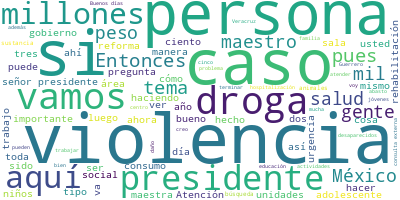

The table this chart was drawn from, first rows:
Participante, Texto, Sentimiento, Palabras, Dia, Mes, Anio
PRESIDENTE ANDRES MANUEL LOPEZ OBRADOR, Buenos días., 0.0, 2, 06, 06, 2023
PRESIDENTE ANDRES MANUEL LOPEZ OBRADOR, Bueno, pues vamos a informar. Como todos…, 0.0, 40, 06, 06, 2023
ZOE ROBLEDO ABURTO, Muchas gracias. Con su permiso, señor pr…, 0.0, 16, 06, 06, 2023
ZOE ROBLEDO ABURTO, Vamos a informar sobre los avances del I…, 0.0, 95, 06, 06, 2023
ZOE ROBLEDO ABURTO, En total, en todo el país se han realiza…, 0.0, 55, 06, 06, 2023
ZOE ROBLEDO ABURTO, A la fecha, se han intervenido en la par…, 0.0, 94, 06, 06, 2023
ZOE ROBLEDO ABURTO, Se trata también de acciones de mejora c…, 0.0, 52, 06, 06, 2023
ZOE ROBLEDO ABURTO, Adecuación de residencias médicas, esto …, 0.0, 78, 06, 06, 2023
ZOE ROBLEDO ABURTO, En ese sentido, vamos a ver rápidamente …, 0.0, 29, 06, 06, 2023
ZOE ROBLEDO ABURTO, Vemos primero Nayarit. Se han invertido …, 0.0, 68, 06, 06, 2023
ZOE ROBLEDO ABURTO, En Tlaxcala se ha invertido 245.8 millon…, 0.0, 53, 06, 06, 2023
ZOE ROBLEDO ABURTO, En el caso de Colima se han invertido 20…, 0.0, 76, 06, 06, 2023
ZOE ROBLEDO ABURTO, En Baja California la inversión ha sido …, 0.0, 40, 06, 06, 2023
ZOE ROBLEDO ABURTO, En Sonora se han invertido 362 millones …, 0.0, 50, 06, 06, 2023
ZOE ROBLEDO ABURTO, En Sinaloa se han invertido 319 millones…, 0.0, 45, 06, 06, 2023
ZOE ROBLEDO ABURTO, En Campeche se han invertido 142 millone…, 0.0, 85, 06, 06, 2023
ZOE ROBLEDO ABURTO, En el caso de Guerrero la inversión en e…, 0.0, 96, 06, 06, 2023
ZOE ROBLEDO ABURTO, En el caso de Veracruz ha sido de 25 mil…, 0.0, 62, 06, 06, 2023
ZOE ROBLEDO ABURTO, En Michoacán se han invertido 128 millon…, 0.0, 69, 06, 06, 2023
ZOE ROBLEDO ABURTO, En el caso de Morelos la inversión ha si…, 0.0, 67, 06, 06, 2023
ZOE ROBLEDO ABURTO, San Luis Potosí, la inversión ha sido de…, 0.0, 65, 06, 06, 2023
ZOE ROBLEDO ABURTO, Igual en Zacatecas, en donde se han inve…, 0.0, 51, 06, 06, 2023
ZOE ROBLEDO ABURTO, Y, finalmente, Oaxaca, donde se han inve…, 0.0, 64, 06, 06, 2023
ZOE ROBLEDO ABURTO, Sería mi reporte por el día de hoy, seño…, 0.0, 12, 06, 06, 2023
LETICIA RAMIREZ AMAYA, ?Buenos días, presidente; buenos días a …, 0.0, 7, 06, 06, 2023
LETICIA RAMIREZ AMAYA, Hoy tendremos que informarles cómo va la…, 0.0, 50, 06, 06, 2023
LETICIA RAMIREZ AMAYA, Realmente ha sido con una gran creativid…, 0.0, 17, 06, 06, 2023
PREGUNTA, ?Si te drogas, te dañas. Desde el 17 de …, 0.0, 35, 06, 06, 2023
MARICELA SORIANO AGUILA, ?Yo creo que es muy importante esta guía…, 0.0, 21, 06, 06, 2023
VERONICA MENDEZ, ?Creo que es básico el trabajar padres, …, 0.0, 19, 06, 06, 2023
MARICELA SORIANO AGUILA, ?Es acercarte más a tu hijo, el platicar…, 0.0, 17, 06, 06, 2023
MARIA GUADALUPE VILLAFUERTE, ?Esto arrasa a cualquier edad y a cualqu…, 0.0, 41, 06, 06, 2023
PREGUNTA, ?La estrategia contempla videos para est…, 0.0, 33, 06, 06, 2023
FERNANDO SANCHEZ, ?Esta guía nos puede ayudar a formular p…, 0.0, 31, 06, 06, 2023
ARGELIA MEJIA MORALES, ?En este caso, que le dejaron tarea, est…, 0.0, 22, 06, 06, 2023
MARIA GUADALUPE VILLAFUERTE, ?Y agradecí a los maestros por la preocu…, 0.0, 20, 06, 06, 2023
VERONICA MENDEZ, ?Esto es muy importante, estamos a tiemp…, 0.0, 12, 06, 06, 2023
MARICELA SORIANO AGUILA, ?Que ellos nos expresen las inquietudes …, 0.0, 19, 06, 06, 2023
PREGUNTA, ?Si te drogas, te dañas. La felicidad qu…, 0.0, 20, 06, 06, 2023
LETICIA RAMIREZ AMAYA, ?Aquí las maestras y maestros nos han in…, 0.0, 11, 06, 06, 2023
LETICIA RAMIREZ AMAYA, La primera es que es fundamental impulsa…, 0.0, 50, 06, 06, 2023
LETICIA RAMIREZ AMAYA, Impulsar la participación de madres, pad…, 0.0, 98, 06, 06, 2023
LETICIA RAMIREZ AMAYA, El próximo 17 de junio, que es sábado, e…, 0.0, 84, 06, 06, 2023
LETICIA RAMIREZ AMAYA, Por eso, el 17 de junio desde las 10:00 …, 0.0, 58, 06, 06, 2023
LETICIA RAMIREZ AMAYA, Recuerden, tenemos toda la información e…, 0.0, 11, 06, 06, 2023
LETICIA RAMIREZ AMAYA, Y decirles, recordarles: maestras, maest…, 0.0, 89, 06, 06, 2023
LETICIA RAMIREZ AMAYA, Y nos decía algún estudiante de un bachi…, 0.0, 51, 06, 06, 2023
LETICIA RAMIREZ AMAYA, El 17 de junio todos juntos para preveni…, 0.0, 9, 06, 06, 2023
HUGO LOPEZ-GATELL RAMIREZ, ?Con su permiso, presidente., 0.0, 4, 06, 06, 2023
HUGO LOPEZ-GATELL RAMIREZ, Expandiendo sobre esto que comenta la se…, 0.0, 38, 06, 06, 2023
HUGO LOPEZ-GATELL RAMIREZ, Existen fenómenos de alimentación entre …, 0.0, 64, 06, 06, 2023
HUGO LOPEZ-GATELL RAMIREZ, En algunos estudios, en este caso es en …, 0.0, 61, 06, 06, 2023
HUGO LOPEZ-GATELL RAMIREZ, Esto no queremos que ocurra en México y …, 0.0, 72, 06, 06, 2023
HUGO LOPEZ-GATELL RAMIREZ, Algunas viñetas ilustrativas de estudios…, 0.0, 57, 06, 06, 2023
HUGO LOPEZ-GATELL RAMIREZ, Otra: ‘Cuando salía con el padre de mi h…, 0.0, 29, 06, 06, 2023
HUGO LOPEZ-GATELL RAMIREZ, Esta es la realidad que se vive en el am…, 0.0, 41, 06, 06, 2023
HUGO LOPEZ-GATELL RAMIREZ, ¿Qué es la violencia?, 0.0, 4, 06, 06, 2023
HUGO LOPEZ-GATELL RAMIREZ, La violencia está formalmente definida, …, 0.0, 54, 06, 06, 2023
HUGO LOPEZ-GATELL RAMIREZ, Y esto desde luego es un problema social…, 0.0, 75, 06, 06, 2023
HUGO LOPEZ-GATELL RAMIREZ, Y ya mencionaba la secretaria de Educaci…, 0.0, 54, 06, 06, 2023
... 231 more rows
